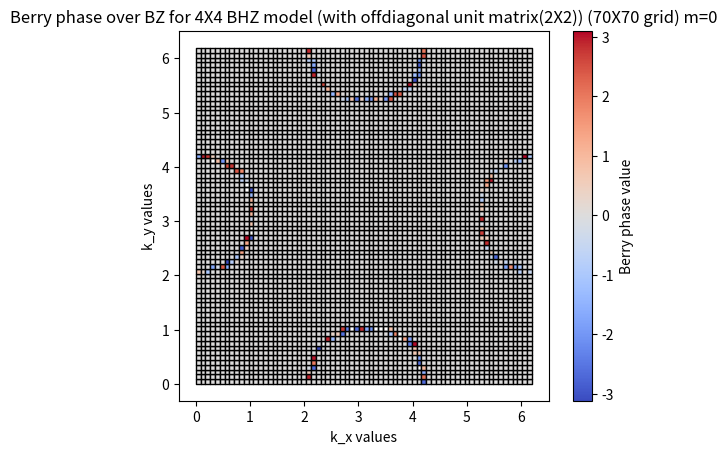

Recreate this plot in Python.
#2D BHZ model Berry phase plotted on each plaquette

import numpy as np
import matplotlib.pyplot as plt
from matplotlib.collections import PolyCollection
#brakes the plot into many polygons each is colored for a scaler no.
N=71#creates an (N-1)^2 grid
m=0
Kx=np.linspace(0,2*np.pi,N,endpoint=False)
Ky=np.linspace(0,2*np.pi,N,endpoint=False)

#plaquette boundaries
plaquettes=[]
for i in range(N-1):
    for j in range(N-1):
        oneplaquette=[(Kx[i],Ky[j]),(Kx[i+1],Ky[j]),(Kx[i+1],Ky[j+1]),(Kx[i],Ky[j+1])]
        plaquettes.append(oneplaquette)

p=plaquettes
#print(p)

def eigenvectors(kx,ky,m):
    H12=np.sin(kx)- (1j)* (np.sin(ky))
    H21=np.sin(kx)+ (1j)* (np.sin(ky))
    H11=m + np.cos(kx) + np.cos(ky)
    H22=-H11
    H13=1
    H14=0
    H23=0
    H24=1
    H31=1
    H32=0
    H41=0
    H42=1
    H34=np.sin(kx)- (1j)* (np.sin(ky))
    H43=np.sin(kx)+ (1j)* (np.sin(ky))
    H33=m + np.cos(kx) + np.cos(ky)
    H44=-H33

    H=np.array([[H11,H12,H13,H14],
                [H21,H22,H23,H24],
                [H31,H32,H33,H34],
                [H41,H42,H43,H44]])

    E,v=np.linalg.eig(H)
    idx=np.argsort(E)#sorts E and gives their positions from smallest to largest
    V=v[:,idx]
    V0=V[:,2]
    V2=V[:,3]#two upper bands taken
    return(V0/np.linalg.norm(V0) , V2/np.linalg.norm(V2))
    
def berryphaseoneplaquette(oneplaquette,m):
    A0 = eigenvectors(oneplaquette[0][0], oneplaquette[0][1], m)[0]#A,B,C,D diff. points around the plaquette
    A1 = eigenvectors(oneplaquette[0][0], oneplaquette[0][1], m)[1]#0,1 different band state vectors at the same (kx,ky) point
    B0 = eigenvectors(oneplaquette[1][0], oneplaquette[1][1], m)[0]
    B1 = eigenvectors(oneplaquette[1][0], oneplaquette[1][1], m)[1]
    C0 = eigenvectors(oneplaquette[2][0], oneplaquette[2][1], m)[0]
    C1 = eigenvectors(oneplaquette[2][0], oneplaquette[2][1], m)[1]
    D0 = eigenvectors(oneplaquette[3][0], oneplaquette[3][1], m)[0]
    D1 = eigenvectors(oneplaquette[3][0], oneplaquette[3][1], m)[1]
    M12=np.array([[np.vdot(A0,B0),np.vdot(A0,B1)],[np.vdot(A1,B0),np.vdot(A1,B1)]])
    M23=np.array([[np.vdot(B0,C0),np.vdot(B0,C1)],[np.vdot(B1,C0),np.vdot(B1,C1)]])
    M34=np.array([[np.vdot(C0,D0),np.vdot(C0,D1)],[np.vdot(C1,D0),np.vdot(C1,D1)]])
    M41=np.array([[np.vdot(D0,A0),np.vdot(D0,A1)],[np.vdot(D1,A0),np.vdot(D1,A1)]])
    M12M23=np.matmul(M12,M23)
    M34M41=np.matmul(M34,M41)
    M12M23M34M41=np.matmul(M12M23,M34M41)
    detoneplaquette=np.linalg.det(M12M23M34M41)
    lndet=np.log(detoneplaquette/np.abs(detoneplaquette))
    phase=lndet.imag
    return(phase)
#print(berryphaseoneplaquette([(0,0),(1,0),(1,1),(0,1)],2))

berryphasevalues=[]
for i in range((N-1)**2):
    values=berryphaseoneplaquette(p[i],m)
    berryphasevalues.append(values)

#print(berryphasevalues)
b=berryphasevalues

collection=PolyCollection(p,array=b,cmap='coolwarm',edgecolors='k')
fig,ax=plt.subplots()
ax.add_collection(collection)
ax.autoscale()
ax.set_xlabel("k_x values")
ax.set_ylabel("k_y values")
ax.set_aspect('equal')

cbar=plt.colorbar(collection,ax=ax)
cbar.set_label("Berry phase value")
ax.set_title("Berry phase over BZ for 4X4 BHZ model (with offdiagonal unit matrix(2X2)) (70X70 grid) m=0")
plt.show()
